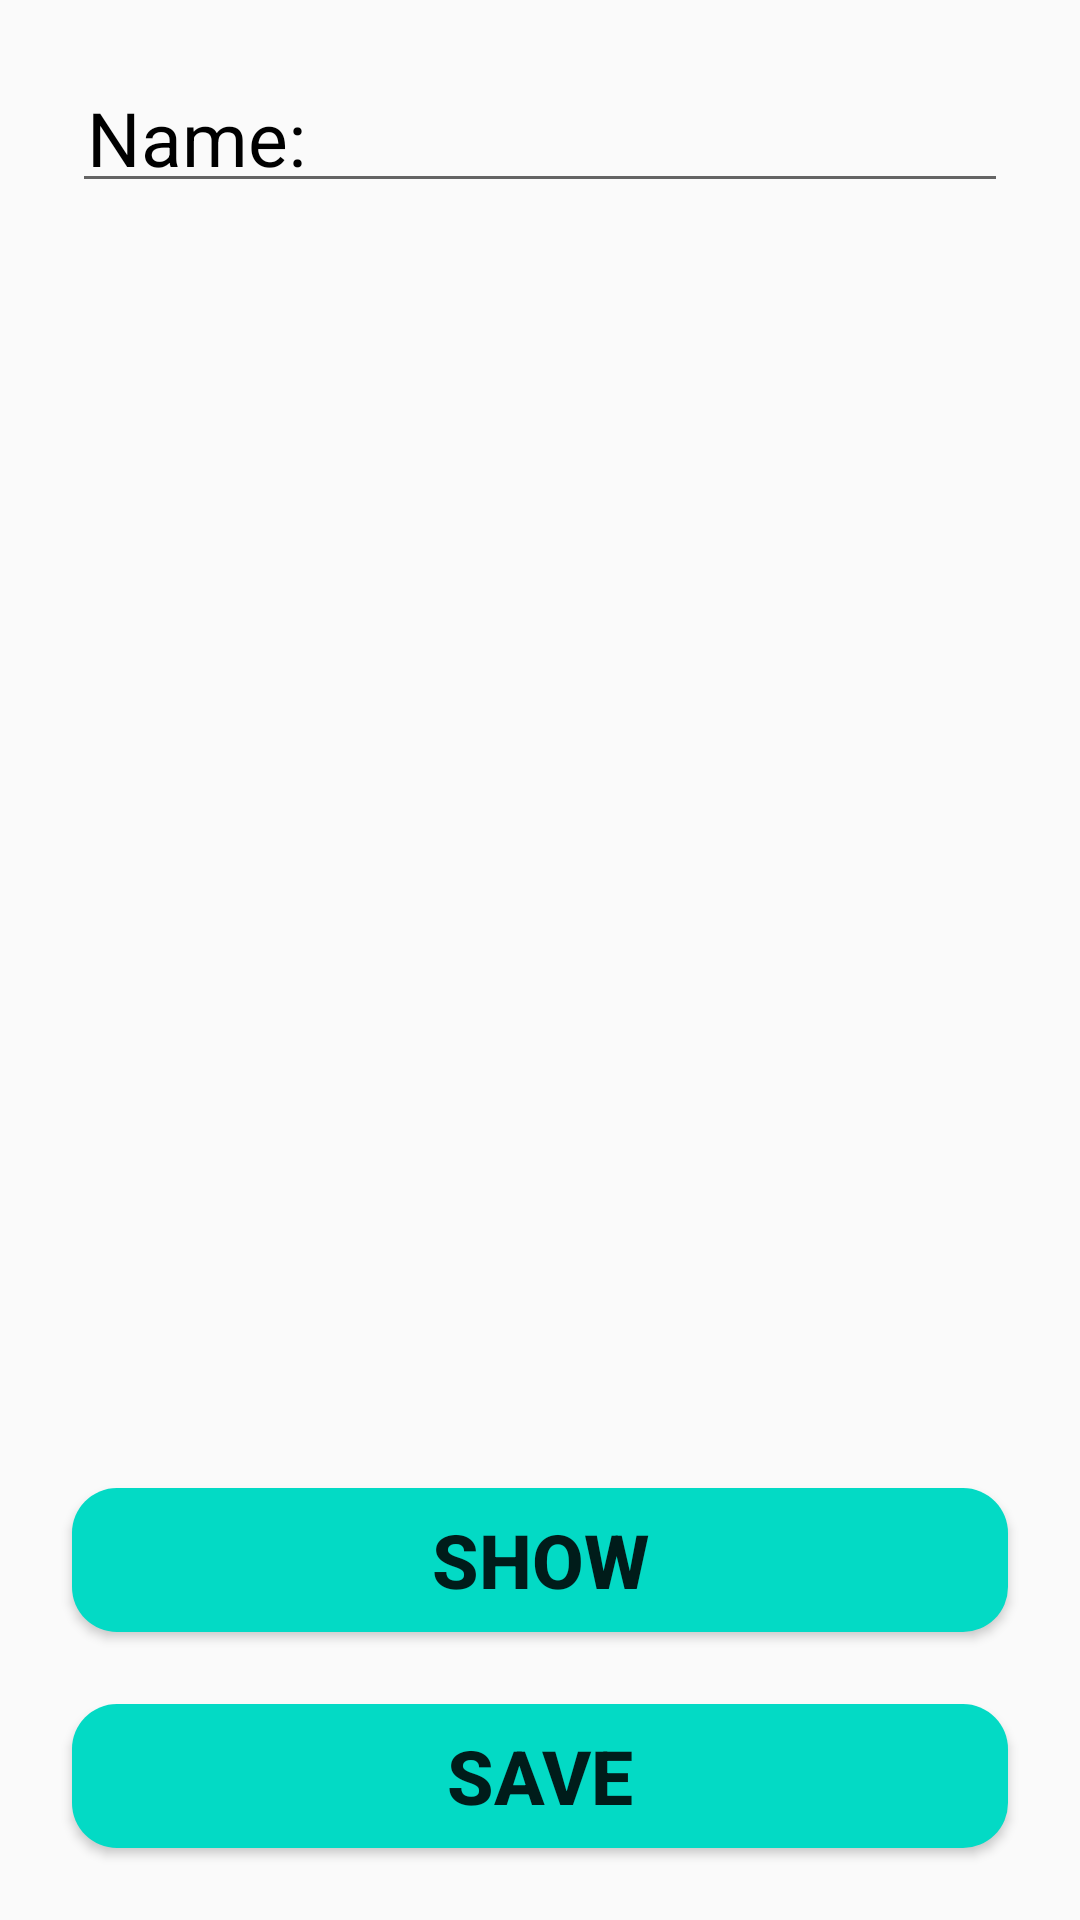

Reconstruct the res/layout file that produces this screen, plus the resources it refers to.
<!-- AndroidManifest.xml: application theme Theme.Learning_bugeto -->
<!-- res/layout/activity_shared.xml -->
<?xml version="1.0" encoding="utf-8"?>
<androidx.constraintlayout.widget.ConstraintLayout xmlns:android="http://schemas.android.com/apk/res/android"
    xmlns:app="http://schemas.android.com/apk/res-auto"
    xmlns:tools="http://schemas.android.com/tools"
    android:layout_width="match_parent"
    android:layout_height="match_parent"
    tools:context=".SharedActivity">

    <Button
        android:id="@+id/bt_show"
        android:layout_width="match_parent"
        android:layout_height="wrap_content"
        android:layout_marginStart="24dp"
        android:layout_marginEnd="24dp"
        android:layout_marginBottom="24dp"
        android:background="@drawable/button_background"
        android:text="@string/show"
        android:textSize="25sp"
        android:textStyle="bold"
        app:layout_constraintBottom_toTopOf="@id/bt_save"
        app:layout_constraintLeft_toLeftOf="parent"
        app:layout_constraintRight_toRightOf="parent" />

    <EditText
        android:id="@+id/et_name"
        android:layout_width="match_parent"
        android:layout_height="wrap_content"
        android:layout_marginStart="24dp"
        android:layout_marginTop="24dp"
        android:layout_marginEnd="24dp"
        android:gravity="start"
        android:hint="@string/name"
        android:inputType="text"
        android:padding="5dp"
        android:textColor="@color/black"
        android:textColorHint="@color/black"
        android:textSize="25sp"
        app:layout_constraintLeft_toLeftOf="parent"
        app:layout_constraintRight_toRightOf="parent"
        app:layout_constraintTop_toTopOf="parent"

        />

    <Button
        android:id="@+id/bt_save"
        android:layout_width="match_parent"
        android:layout_height="wrap_content"
        android:layout_marginStart="24dp"
        android:layout_marginEnd="24dp"
        android:layout_marginBottom="24dp"
        android:background="@drawable/button_background"
        android:text="@string/save"
        android:textSize="25sp"
        android:textStyle="bold"
        app:layout_constraintBottom_toBottomOf="parent"
        app:layout_constraintLeft_toLeftOf="parent"
        app:layout_constraintRight_toRightOf="parent" />

</androidx.constraintlayout.widget.ConstraintLayout>
<!-- resources referenced by this layout -->
<resources>
  <color name="black">#FF000000</color>
  <!-- drawable button_background (drawable) -->
  <?xml version="1.0" encoding="utf-8"?>
  <shape
      android:shape="rectangle"
      xmlns:android="http://schemas.android.com/apk/res/android">
          <solid android:color="@color/teal_200"/>
      <corners android:radius="15dp"/>
  </shape>
  <string name="name">Name:</string>
  <string name="save">SAVE</string>
  <string name="show">show</string>
  <style name="Theme.Learning_bugeto" parent="Theme.AppCompat.Light.NoActionBar">
          MainActivity2
          
          <item name="colorPrimary">@color/purple_500</item>
          <item name="colorPrimaryVariant">@color/purple_700</item>
          <item name="colorOnPrimary">@color/white</item>
          
          <item name="colorSecondary">@color/teal_200</item>
          <item name="colorSecondaryVariant">@color/teal_700</item>
          <item name="colorOnSecondary">@color/black</item>
          
          <item name="android:statusBarColor" tools:targetApi="l">?attr/colorPrimaryVariant</item>
          
      </style>
  <color name="teal_200">#FF03DAC5</color>
  <color name="purple_500">#FF6200EE</color>
  <color name="purple_700">#FF3700B3</color>
  <color name="white">#FFFFFFFF</color>
  <color name="teal_700">#FF018786</color>
</resources>
